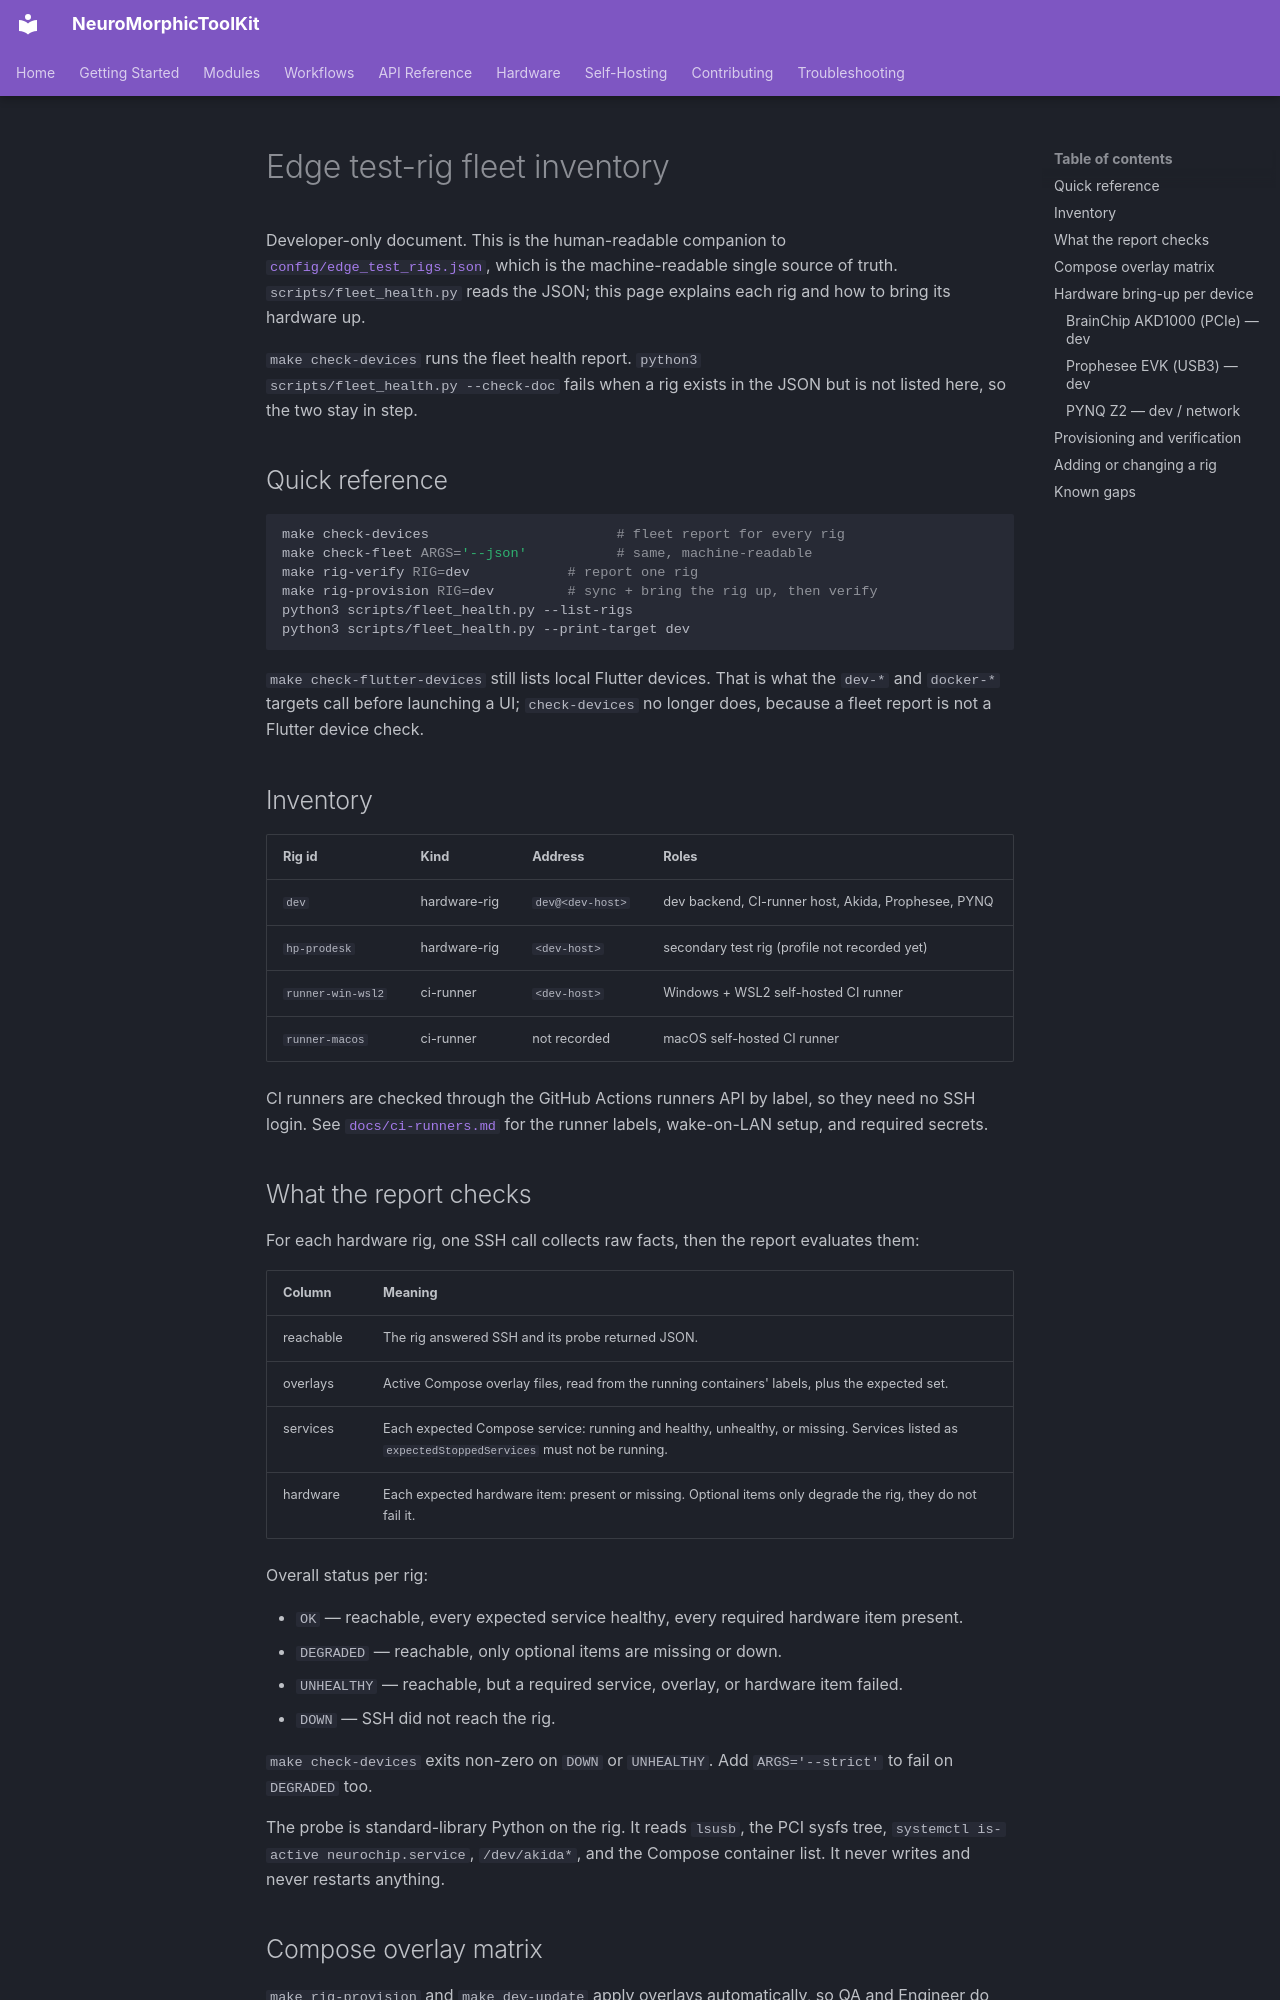

repository: Yavmarto/NeuroMorphicToolKit · page: edge-test-rigs/index.html · generator: mkdocs

# Edge test-rig fleet inventory

Developer-only document. This is the human-readable companion to
[`config/edge_test_rigs.json`](../config/edge_test_rigs.json), which is the
machine-readable single source of truth. `scripts/fleet_health.py` reads the
JSON; this page explains each rig and how to bring its hardware up.

`make check-devices` runs the fleet health report. `python3
scripts/fleet_health.py --check-doc` fails when a rig exists in the JSON but is
not listed here, so the two stay in step.

## Quick reference

```bash
make check-devices                       # fleet report for every rig
make check-fleet ARGS='--json'           # same, machine-readable
make rig-verify RIG=dev            # report one rig
make rig-provision RIG=dev         # sync + bring the rig up, then verify
python3 scripts/fleet_health.py --list-rigs
python3 scripts/fleet_health.py --print-target dev
```

`make check-flutter-devices` still lists local Flutter devices. That is what the
`dev-*` and `docker-*` targets call before launching a UI; `check-devices` no
longer does, because a fleet report is not a Flutter device check.

## Inventory

| Rig id | Kind | Address | Roles |
| --- | --- | --- | --- |
| `dev` | hardware-rig | `dev@<dev-host>` | dev backend, CI-runner host, Akida, Prophesee, PYNQ |
| `hp-prodesk` | hardware-rig | `<dev-host>` | secondary test rig (profile not recorded yet) |
| `runner-win-wsl2` | ci-runner | `<dev-host>` | Windows + WSL2 self-hosted CI runner |
| `runner-macos` | ci-runner | not recorded | macOS self-hosted CI runner |

CI runners are checked through the GitHub Actions runners API by label, so they
need no SSH login. See [`docs/ci-runners.md`](ci-runners.md) for the runner
labels, wake-on-LAN setup, and required secrets.

## What the report checks

For each hardware rig, one SSH call collects raw facts, then the report
evaluates them:

| Column | Meaning |
| --- | --- |
| reachable | The rig answered SSH and its probe returned JSON. |
| overlays | Active Compose overlay files, read from the running containers' labels, plus the expected set. |
| services | Each expected Compose service: running and healthy, unhealthy, or missing. Services listed as `expectedStoppedServices` must not be running. |
| hardware | Each expected hardware item: present or missing. Optional items only degrade the rig, they do not fail it. |

Overall status per rig:

- `OK` — reachable, every expected service healthy, every required hardware item present.
- `DEGRADED` — reachable, only optional items are missing or down.
- `UNHEALTHY` — reachable, but a required service, overlay, or hardware item failed.
- `DOWN` — SSH did not reach the rig.

`make check-devices` exits non-zero on `DOWN` or `UNHEALTHY`. Add
`ARGS='--strict'` to fail on `DEGRADED` too.

The probe is standard-library Python on the rig. It reads `lsusb`, the PCI
sysfs tree, `systemctl is-active neurochip.service`, `/dev/akida*`, and the
Compose container list. It never writes and never restarts anything.
